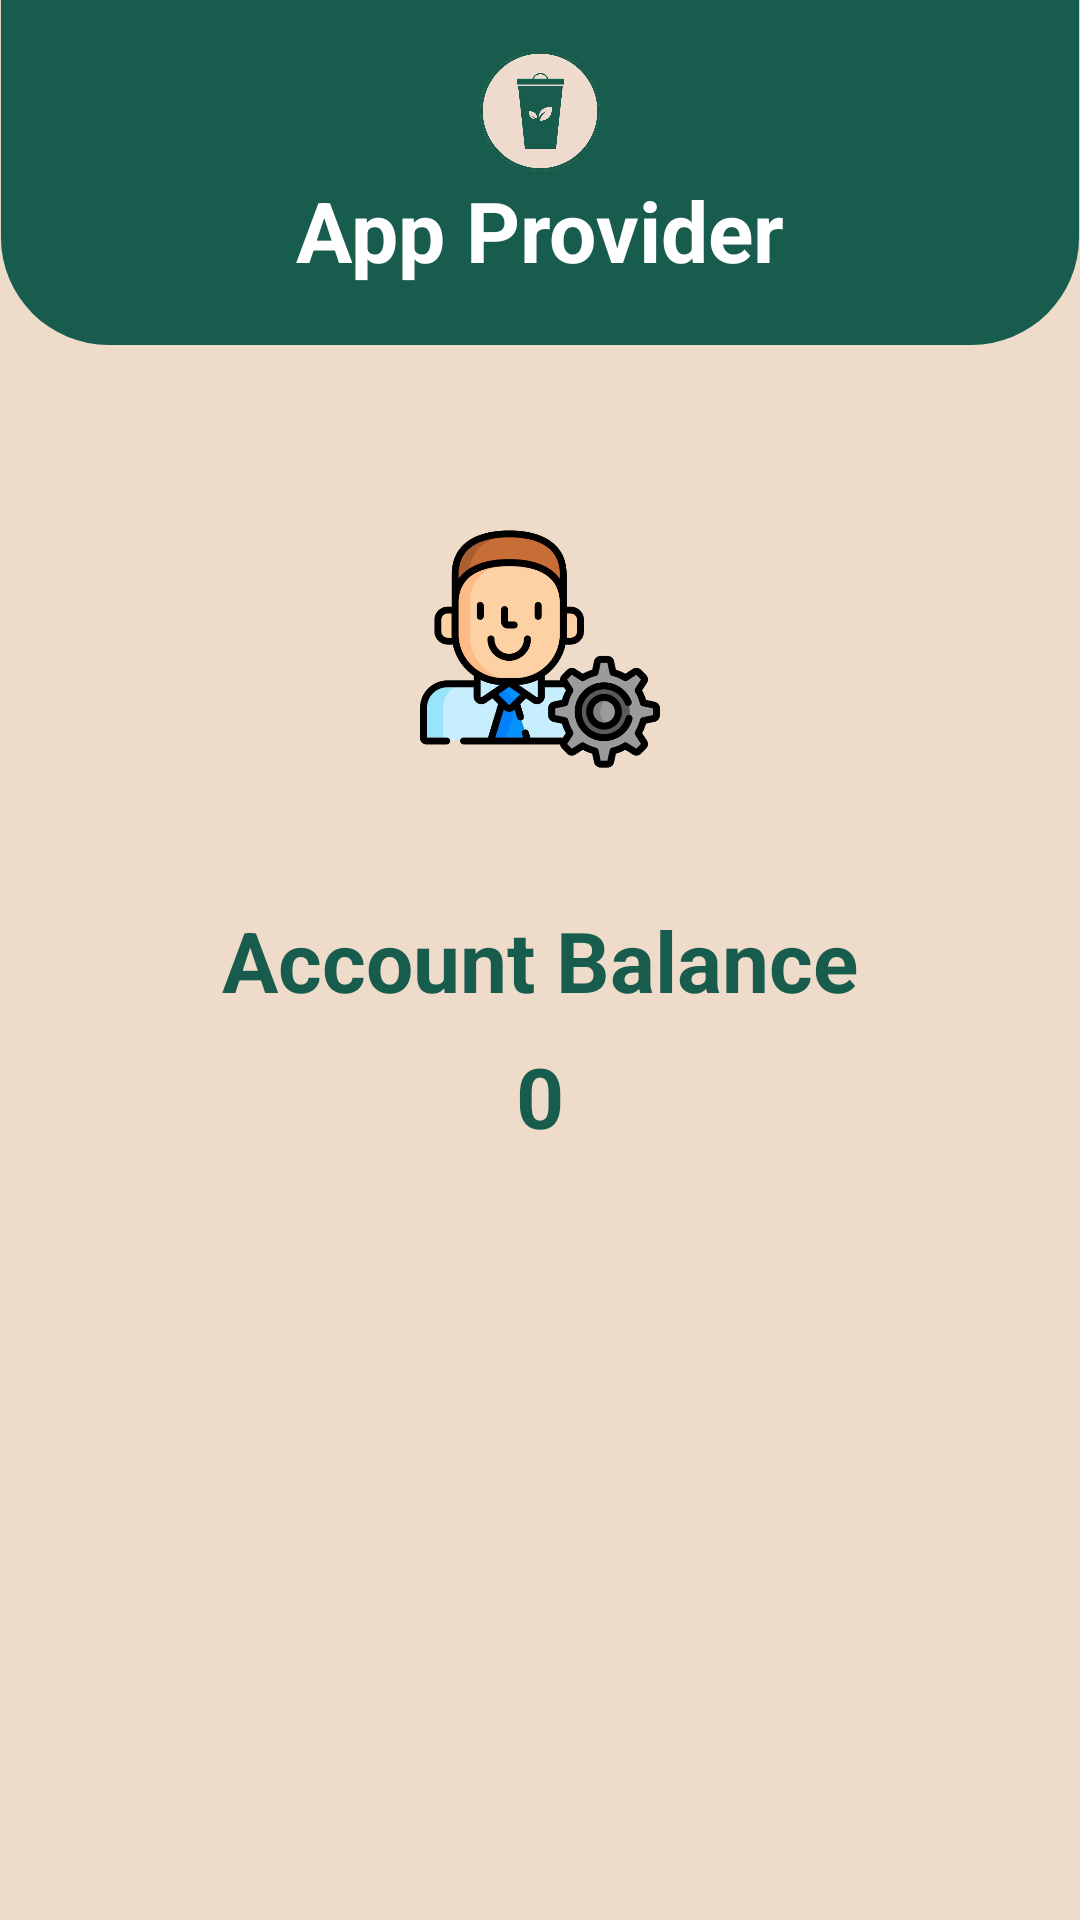

Here is an Android app screen rendered from its layout file. Give the layout XML and the strings, colors and styles it references.
<!-- AndroidManifest.xml: application theme Theme.TripleGCycle -->
<!-- res/layout/activity_app_provider_home.xml -->
<?xml version="1.0" encoding="utf-8"?>
<androidx.constraintlayout.widget.ConstraintLayout xmlns:android="http://schemas.android.com/apk/res/android"
    xmlns:app="http://schemas.android.com/apk/res-auto"
    xmlns:tools="http://schemas.android.com/tools"
    android:layout_width="match_parent"
    android:layout_height="match_parent"
    tools:context=".appprovider.AppProviderHomeActivity">

    <ImageView
        android:id="@+id/half_square_iv"
        android:layout_width="match_parent"
        android:layout_height="wrap_content"
        android:adjustViewBounds="true"
        android:src="@drawable/half_square"
        app:layout_constraintTop_toTopOf="parent" />

    <ImageView
        android:id="@+id/bank_iv"
        android:layout_width="80dp"
        android:layout_height="80dp"
        android:layout_marginTop="16dp"
        android:src="@drawable/app_provider"
        app:layout_constraintBottom_toTopOf="@id/balance_title"
        app:layout_constraintEnd_toEndOf="parent"
        app:layout_constraintStart_toStartOf="parent"
        app:layout_constraintTop_toBottomOf="@id/half_square_iv" />

    <ImageView
        android:id="@+id/logo"
        android:layout_width="40dp"
        android:layout_height="40dp"
        android:src="@drawable/logo"
        app:layout_constraintBottom_toTopOf="@id/v"
        app:layout_constraintEnd_toEndOf="@id/v"
        app:layout_constraintStart_toStartOf="@id/v" />

    <View
        android:id="@+id/v"
        android:layout_width="1dp"
        android:layout_height="1dp"
        app:layout_constraintBottom_toBottomOf="@id/half_square_iv"
        app:layout_constraintEnd_toEndOf="@id/half_square_iv"
        app:layout_constraintStart_toStartOf="@id/half_square_iv"
        app:layout_constraintTop_toTopOf="@id/half_square_iv" />

    <TextView
        android:id="@+id/user_type_tv"
        style="@style/TextTitle"
        android:layout_width="wrap_content"
        android:layout_height="wrap_content"
        android:text="App Provider"
        app:layout_constraintEnd_toEndOf="@id/v"
        app:layout_constraintStart_toStartOf="@id/v"
        app:layout_constraintTop_toBottomOf="@id/v" />

    <TextView
        android:id="@+id/balance_title"
        style="@style/TextTitle"
        android:layout_width="wrap_content"
        android:layout_height="wrap_content"
        android:text="Account Balance"
        android:textColor="@color/green"
        app:layout_constraintBottom_toBottomOf="parent"
        app:layout_constraintEnd_toEndOf="parent"
        app:layout_constraintStart_toStartOf="parent"
        app:layout_constraintTop_toTopOf="parent" />

    <TextView
        android:id="@+id/approved_tv"
        style="@style/TextTitle"
        android:layout_width="wrap_content"
        android:layout_height="wrap_content"
        android:layout_marginTop="8dp"
        android:text="0"
        android:textColor="@color/green"
        app:layout_constraintEnd_toEndOf="@id/balance_title"
        app:layout_constraintStart_toStartOf="@id/balance_title"
        app:layout_constraintTop_toBottomOf="@id/balance_title" />

</androidx.constraintlayout.widget.ConstraintLayout>
<!-- resources referenced by this layout -->
<resources>
  <color name="green">#185c4d</color>
  <!-- drawable app_provider: png bitmap (drawable, 147139 bytes) -->
  <!-- drawable half_square (drawable) -->
  <?xml version="1.0" encoding="utf-8"?>
  <shape xmlns:android="http://schemas.android.com/apk/res/android"
      android:shape="rectangle">
      <corners
          android:bottomLeftRadius="50dp"
          android:bottomRightRadius="50dp"
          android:topLeftRadius="0dp"
          android:topRightRadius="0dp" />
  
      <solid android:color="@color/green" />
  
      <size
          android:width="500dp"
          android:height="160dp" />
  </shape>
  <!-- drawable logo: png bitmap (drawable, 136367 bytes) -->
  <style name="TextTitle">
          <item name="android:layout_gravity">center</item>
          <item name="android:textColor">@color/white</item>
          <item name="android:textSize">28sp</item>
          <item name="android:textStyle">bold</item>
      </style>
  <style name="Theme.TripleGCycle" parent="Theme.MaterialComponents.DayNight.NoActionBar">
          
          <item name="colorPrimary">@color/purple_500</item>
          <item name="colorPrimaryVariant">@color/purple_700</item>
          <item name="colorOnPrimary">@color/white</item>
          
          <item name="colorSecondary">@color/teal_200</item>
          <item name="colorSecondaryVariant">@color/teal_700</item>
          <item name="colorOnSecondary">@color/black</item>
          
          <item name="android:statusBarColor" tools:targetApi="l">?attr/colorPrimaryVariant</item>
          
          <item name="android:windowBackground">@color/beige</item>
      </style>
  <color name="white">#FFFFFFFF</color>
  <color name="purple_500">@color/green</color>
  <color name="purple_700">@color/green</color>
  <color name="teal_200">@color/green</color>
  <color name="teal_700">@color/green</color>
  <color name="black">#FF000000</color>
  <color name="beige">#efdbc9</color>
</resources>
